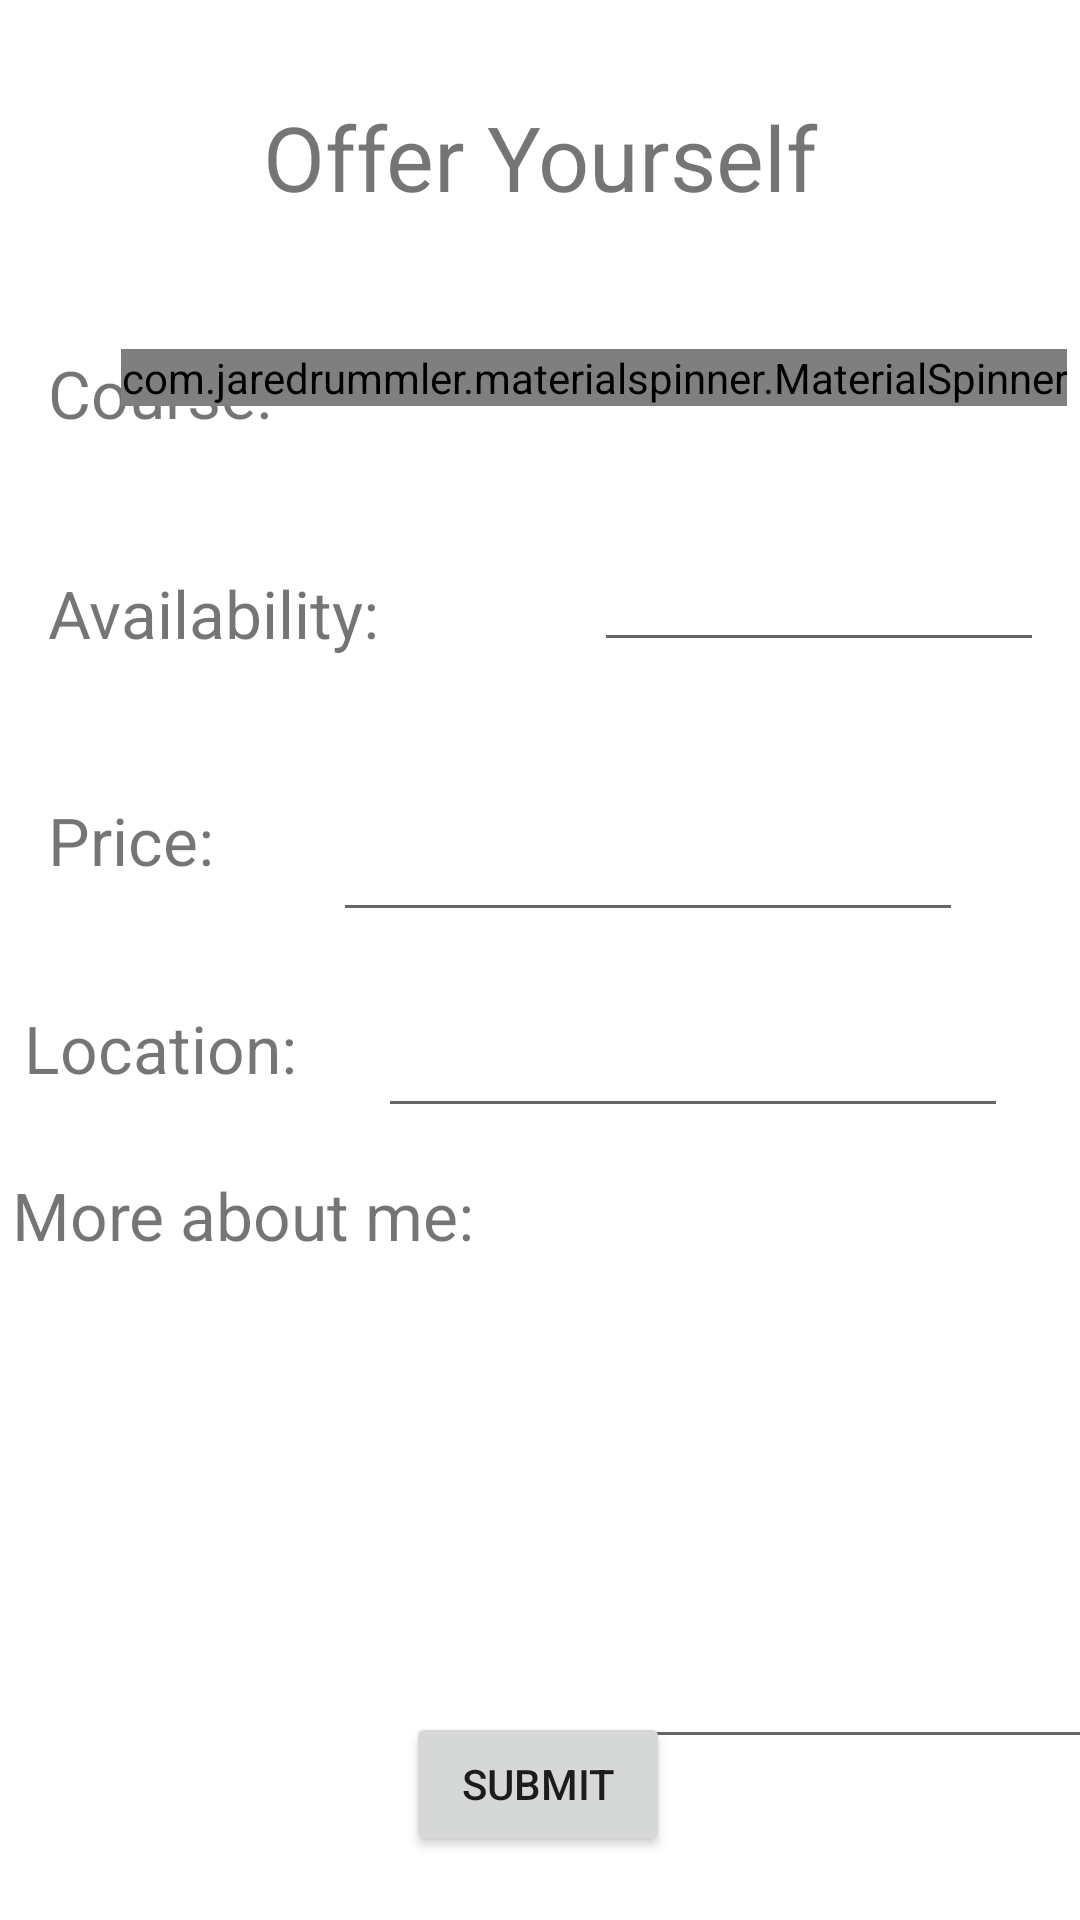

This screen was rendered from an Android layout file. Write that file and the resources it references.
<!-- AndroidManifest.xml: application theme Theme.HackthonProject -->
<!-- res/layout/activity_new_tutor.xml -->
<?xml version="1.0" encoding="utf-8"?>
<androidx.constraintlayout.widget.ConstraintLayout xmlns:android="http://schemas.android.com/apk/res/android"
    xmlns:app="http://schemas.android.com/apk/res-auto"
    xmlns:tools="http://schemas.android.com/tools"
    android:layout_width="match_parent"
    android:layout_height="match_parent"
    tools:context=".newTutorActivity">

    <TextView
        android:id="@+id/textTitle5"
        android:layout_width="158dp"
        android:layout_height="76dp"
        android:layout_marginStart="4dp"
        android:text="More about me:"
        android:textSize="22sp"
        app:layout_constraintBottom_toBottomOf="parent"
        app:layout_constraintStart_toStartOf="parent"
        app:layout_constraintTop_toBottomOf="@+id/textTitle4"
        app:layout_constraintVertical_bias="0.106" />

    <TextView
        android:id="@+id/textTitle4"
        android:layout_width="106dp"
        android:layout_height="35dp"
        android:layout_marginStart="8dp"
        android:text="Location:"
        android:textSize="22sp"
        app:layout_constraintBottom_toBottomOf="parent"
        app:layout_constraintStart_toStartOf="parent"
        app:layout_constraintTop_toBottomOf="@+id/textTitle3"
        app:layout_constraintVertical_bias="0.092" />

    <TextView
        android:id="@+id/textTitle3"
        android:layout_width="67dp"
        android:layout_height="42dp"
        android:layout_marginStart="16dp"
        android:text="Price:"
        android:textSize="22sp"
        app:layout_constraintBottom_toBottomOf="parent"
        app:layout_constraintStart_toStartOf="parent"
        app:layout_constraintTop_toBottomOf="@+id/textTitle"
        app:layout_constraintVertical_bias="0.092" />

    <TextView
        android:id="@+id/textTitle"
        android:layout_width="150dp"
        android:layout_height="42dp"
        android:layout_marginStart="16dp"
        android:layout_marginTop="44dp"
        android:text="Availability:"
        android:textSize="22sp"
        app:layout_constraintStart_toStartOf="parent"
        app:layout_constraintTop_toBottomOf="@+id/textCourse" />


    <TextView
        android:id="@+id/textCourse"
        android:layout_width="wrap_content"
        android:layout_height="wrap_content"
        android:layout_marginStart="16dp"
        android:layout_marginTop="44dp"
        android:text="Course:"
        android:textSize="22sp"
        app:layout_constraintStart_toStartOf="parent"
        app:layout_constraintTop_toBottomOf="@+id/textView1" />

    <TextView
        android:id="@+id/textView1"
        android:layout_width="wrap_content"
        android:layout_height="wrap_content"
        android:layout_alignParentStart="true"
        android:layout_alignParentTop="true"
        android:layout_alignParentEnd="true"
        android:layout_marginTop="32dp"
        android:text="Offer Yourself"
        android:textAlignment="center"
        android:textSize="30sp"
        app:layout_constraintEnd_toEndOf="parent"
        app:layout_constraintStart_toStartOf="parent"
        app:layout_constraintTop_toTopOf="parent" />

    <com.jaredrummler.materialspinner.MaterialSpinner
        android:id="@+id/newRequestSpinnerChooseCourse"
        android:layout_width="wrap_content"
        android:layout_height="wrap_content"
        android:layout_marginEnd="24dp"
        android:textSize="20sp"
        app:layout_constraintEnd_toEndOf="parent"
        app:layout_constraintHorizontal_bias="0.722"
        app:layout_constraintStart_toEndOf="@+id/textCourse"
        app:layout_constraintTop_toTopOf="@+id/textCourse" />

    <EditText
        android:id="@+id/editTextAvailability"
        android:layout_width="150dp"
        android:layout_height="31dp"
        android:layout_marginStart="32dp"
        android:ems="10"
        android:inputType="date"
        app:layout_constraintStart_toEndOf="@+id/textTitle"
        app:layout_constraintTop_toTopOf="@+id/textTitle" />

    <EditText
        android:id="@+id/editTextPrice"
        android:layout_width="wrap_content"
        android:layout_height="wrap_content"
        android:layout_marginStart="28dp"
        android:layout_marginTop="4dp"
        android:ems="10"
        android:inputType="time"
        app:layout_constraintStart_toEndOf="@+id/textTitle3"
        app:layout_constraintTop_toTopOf="@+id/textTitle3" />


    <EditText
        android:id="@+id/editTextLocation"
        android:layout_width="wrap_content"
        android:layout_height="wrap_content"
        android:layout_marginStart="12dp"
        android:ems="10"
        android:inputType="textPersonName"
        app:layout_constraintStart_toEndOf="@+id/textTitle4"
        app:layout_constraintTop_toTopOf="@+id/textTitle4" />

    <Button
        android:id="@+id/button"
        android:layout_width="wrap_content"
        android:layout_height="wrap_content"
        android:layout_marginBottom="24dp"
        android:onClick="onAddRequest"
        android:text="Submit"
        app:layout_constraintBottom_toBottomOf="parent"
        app:layout_constraintEnd_toEndOf="parent"
        app:layout_constraintHorizontal_bias="0.498"
        app:layout_constraintStart_toStartOf="parent"
        app:layout_constraintTop_toBottomOf="@+id/EditTextDescription"
        app:layout_constraintVertical_bias="0.864" />

    <EditText
        android:id="@+id/EditTextDescription"
        android:layout_width="219dp"
        android:layout_height="196dp"
        android:layout_marginStart="4dp"
        android:text=""
        app:layout_constraintStart_toEndOf="@+id/textTitle5"
        app:layout_constraintTop_toTopOf="@+id/textTitle5" />

</androidx.constraintlayout.widget.ConstraintLayout>
<!-- resources referenced by this layout -->
<resources>
  <style name="Theme.HackthonProject" parent="Theme.MaterialComponents.DayNight.DarkActionBar">
          
          <item name="colorPrimary">@color/purple_500</item>
          <item name="colorPrimaryVariant">@color/purple_700</item>
          <item name="colorOnPrimary">@color/white</item>
          
          <item name="colorSecondary">@color/teal_200</item>
          <item name="colorSecondaryVariant">@color/teal_700</item>
          <item name="colorOnSecondary">@color/black</item>
          
          <item name="android:statusBarColor" tools:targetApi="l">?attr/colorPrimaryVariant</item>
          
      </style>
  <color name="purple_500">#FF6200EE</color>
  <color name="purple_700">#FF3700B3</color>
  <color name="white">#FFFFFFFF</color>
  <color name="teal_200">#FF03DAC5</color>
  <color name="teal_700">#FF018786</color>
  <color name="black">#FF000000</color>
</resources>
